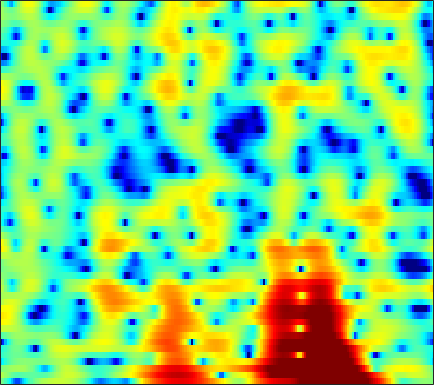

The file beside this chart, header and first rows:
-0.12164, -0.93727, -2.2471, -3.8723, -5.3599, -7.7876, -10.661, -12.548, -12.558, -10.07, -7.4521, -5.8076, -4.0422, -2.6512, -1.7866, -0.82938, -0.048286, 0.443, 0.99396, 1.4492, 1.8192, 2.053, 2.3141, 2.5218
2.14, 1.644, 0.9326, 0.1913, -0.3599, -1.029, -1.556, -1.814, -1.96, -1.91, -1.741, -1.592, -1.421, -1.329, -1.328, -1.411, -1.578, -1.726, -1.885, -1.922, -1.751, -1.472, -0.9254, -0.24
-0.1633, 0.1118, 0.4676, 0.7829, 0.9811, 1.196, 1.351, 1.426, 1.465, 1.431, 1.306, 1.14, 0.797, 0.2974, -0.206, -1.099, -2.292, -3.413, -5.216, -7.141, -8.237, -7.74, -5.77, -3.566
-6.451, -4.996, -3.5, -2.373, -1.711, -1.012, -0.4939, -0.2034, 0.07206, 0.2389, 0.3191, 0.3219, 0.2693, 0.1665, 0.06521, -0.09062, -0.2429, -0.3311, -0.3974, -0.3683, -0.2402, -0.08346, 0.2203, 0.5856
-3.334, -2.91, -2.347, -1.826, -1.494, -1.139, -0.9022, -0.8108, -0.8039, -0.9291, -1.178, -1.435, -1.832, -2.228, -2.463, -2.63, -2.548, -2.313, -1.805, -1.129, -0.3945, 0.159, 0.8607, 1.494
-3.885, -3.59, -2.961, -2.21, -1.675, -1.072, -0.6573, -0.5017, -0.5323, -0.8768, -1.594, -2.433, -4.074, -6.587, -9.553, -17.26, -22.68, -12.6, -6.943, -3.639, -1.379, -0.09934, 1.216, 2.221
-22, -13.49, -8.074, -4.915, -3.266, -1.7, -0.6378, -0.1058, 0.2986, 0.408, 0.2646, 0.02309, -0.4421, -0.9701, -1.332, -1.639, -1.636, -1.396, -0.806, -0.05059, 0.7163, 1.236, 1.812, 2.227
-1.962, -1.747, -1.236, -0.6124, -0.1615, 0.3651, 0.7574, 0.9629, 1.109, 1.118, 1.026, 0.9033, 0.6938, 0.4815, 0.3375, 0.2049, 0.1464, 0.1464, 0.2004, 0.2946, 0.4058, 0.4856, 0.5542, 0.5375
2.831, 2.82, 2.788, 2.719, 2.635, 2.465, 2.208, 1.95, 1.526, 1.014, 0.4349, -0.02165, -0.6538, -1.25, -1.643, -2.046, -2.272, -2.324, -2.275, -2.128, -1.935, -1.795, -1.641, -1.561
5.358, 5.222, 4.959, 4.597, 4.254, 3.685, 2.962, 2.305, 1.263, 0.008804, -1.479, -2.743, -4.613, -6.572, -7.952, -9.276, -9.574, -9.176, -8.21, -7.088, -6.016, -5.301, -4.492, -3.84
5.955, 5.831, 5.581, 5.208, 4.83, 4.165, 3.286, 2.469, 1.122, -0.5815, -2.732, -4.681, -7.915, -12.21, -16.62, -23.07, -20.46, -17.69, -15.25, -13.32, -11.33, -9.842, -7.991, -6.446
4.521, 4.759, 4.947, 4.95, 4.81, 4.423, 3.823, 3.211, 2.18, 0.8861, -0.6892, -2.037, -4.049, -6.224, -7.997, -10.51, -13.29, -15.97, -22.29, -30.13, -17.63, -13.44, -9.816, -7.301
1.539, 2.433, 3.21, 3.623, 3.761, 3.748, 3.545, 3.285, 2.803, 2.179, 1.389, 0.6875, -0.3594, -1.481, -2.391, -3.689, -4.957, -5.781, -6.603, -7.003, -6.821, -6.371, -5.593, -4.771
1.345, 1.6, 1.738, 1.714, 1.669, 1.659, 1.711, 1.788, 1.919, 2.006, 1.989, 1.894, 1.624, 1.218, 0.8515, 0.2514, -0.4564, -1.016, -1.749, -2.481, -3.22, -3.706, -4.197, -4.481
2.493, 1.61, 0.09228, -1.813, -3.329, -4.55, -3.704, -2.213, -0.2515, 1.28, 2.395, 2.967, 3.407, 3.518, 3.432, 3.115, 2.539, 1.936, 0.9022, -0.4251, -2.175, -3.877, -6.839, -10.77
1.917, 0.8638, -0.9457, -3.366, -5.513, -7.427, -5.996, -3.844, -1.288, 0.6401, 1.986, 2.69, 3.315, 3.617, 3.638, 3.436, 2.997, 2.495, 1.581, 0.4062, -1.05, -2.363, -4.296, -6.079
0.4846, 0.2318, -0.1499, -0.4932, -0.6638, -0.7038, -0.4765, -0.1381, 0.4287, 1.031, 1.569, 1.883, 2.16, 2.292, 2.275, 2.091, 1.753, 1.412, 0.8284, 0.1265, -0.6237, -1.201, -1.934, -2.557
-0.7885, -0.3736, 0.0434, 0.363, 0.5615, 0.7894, 1.019, 1.192, 1.425, 1.631, 1.796, 1.881, 1.909, 1.841, 1.735, 1.493, 1.143, 0.8345, 0.3706, -0.1651, -0.7257, -1.142, -1.698, -2.244
-0.6832, 0.04205, 0.7156, 1.141, 1.345, 1.543, 1.697, 1.794, 1.914, 2.01, 2.064, 2.07, 2.011, 1.821, 1.606, 1.232, 0.7502, 0.3289, -0.2557, -0.8291, -1.402, -1.804, -2.315, -2.83
2.318, 2.457, 2.448, 2.231, 1.987, 1.652, 1.395, 1.321, 1.412, 1.669, 1.964, 2.114, 2.188, 2.036, 1.723, 1.071, 0.1595, -0.6891, -1.912, -2.972, -3.647, -3.842, -3.826, -3.783
5.762, 5.166, 4.076, 2.596, 1.171, -1.2, -3.639, -4.402, -3.058, -0.7896, 1.04, 1.985, 2.693, 2.869, 2.624, 1.733, 0.1445, -1.65, -5.371, -12.08, -17.87, -10.87, -6.112, -3.818
5.114, 4.287, 2.921, 1.195, -0.45, -3.181, -6.165, -7.184, -5.275, -2.443, -0.3036, 0.8646, 1.852, 2.252, 2.257, 1.823, 0.9293, 0.02731, -1.448, -2.779, -3.325, -3.112, -2.328, -1.567
1.928, 1.294, 0.4225, -0.4632, -1.053, -1.653, -1.975, -1.917, -1.537, -0.8438, -0.06103, 0.4698, 1.081, 1.448, 1.567, 1.554, 1.328, 1.077, 0.699, 0.3074, 0.02477, -0.12, -0.2396, -0.2877
-1.324, -1.995, -2.9, -3.619, -3.885, -3.79, -3.172, -2.513, -1.503, -0.54, 0.3453, 0.9159, 1.493, 1.923, 2.102, 2.183, 2.118, 1.966, 1.706, 1.395, 1.058, 0.8282, 0.5435, 0.2956
-3.986, -5.316, -7.97, -12.06, -15.02, -11.99, -7.22, -4.645, -2.092, -0.2241, 1.144, 1.936, 2.654, 3.098, 3.255, 3.23, 3.002, 2.692, 2.135, 1.494, 0.8171, 0.3628, -0.09183, -0.363
-3.626, -4.321, -5.572, -6.849, -7.17, -6.123, -3.9, -2.186, -0.2005, 1.388, 2.583, 3.222, 3.831, 4.08, 4.079, 3.799, 3.182, 2.506, 1.237, -0.4343, -2.493, -4.131, -5.62, -5.377
-3.286, -3.121, -2.881, -2.458, -2.015, -1.242, -0.2852, 0.4555, 1.455, 2.328, 3.025, 3.4, 3.693, 3.742, 3.593, 3.159, 2.382, 1.558, 0.0427, -2.121, -5.208, -8.429, -12.91, -10.72
-5.951, -5.308, -4.217, -3.046, -2.182, -1.053, -0.04974, 0.6338, 1.395, 1.998, 2.41, 2.623, 2.701, 2.631, 2.461, 2.094, 1.592, 1.107, 0.376, -0.4807, -1.335, -1.89, -2.331, -2.325
-13.91, -10.83, -7.404, -4.794, -3.247, -1.568, -0.2982, 0.4702, 1.192, 1.635, 1.802, 1.782, 1.581, 1.23, 0.9322, 0.5479, 0.3034, 0.2016, 0.2017, 0.28, 0.4004, 0.4955, 0.6145, 0.7361
-11.7, -9.46, -6.499, -4.023, -2.486, -0.844, 0.379, 1.039, 1.592, 1.764, 1.561, 1.107, 0.186, -1.198, -2.402, -3.884, -4.346, -3.697, -2.21, -0.6494, 0.5995, 1.326, 2.015, 2.422
-7.272, -5.928, -4.091, -2.417, -1.283, -0.03526, 0.9428, 1.438, 1.813, 1.815, 1.397, 0.7559, -0.659, -2.909, -5.479, -10.95, -14.66, -9.534, -4.518, -1.507, 0.4827, 1.526, 2.483, 3.012
-7.475, -5.949, -4.243, -2.778, -1.825, -0.7462, 0.1037, 0.5907, 1.006, 1.145, 0.9902, 0.7141, 0.08369, -0.7124, -1.355, -1.996, -2.156, -1.845, -1.066, -0.09416, 0.8205, 1.401, 1.989, 2.355
-6.691, -5.894, -4.807, -3.704, -2.895, -1.859, -0.9667, -0.3854, 0.2052, 0.5914, 0.7569, 0.7713, 0.6486, 0.4284, 0.2349, 0.01439, -0.1253, -0.1255, -0.0136, 0.2474, 0.5859, 0.867, 1.221, 1.521
-7.213, -7.205, -6.607, -5.407, -4.325, -2.851, -1.533, -0.7056, 0.1715, 0.7769, 1.143, 1.235, 1.2, 0.9623, 0.7002, 0.2445, -0.2373, -0.5853, -0.9108, -1.018, -0.8259, -0.5039, 0.08767, 0.7198
-12.54, -17.48, -15.68, -9.387, -6.261, -3.314, -1.232, -0.06313, 1.059, 1.78, 2.146, 2.205, 1.996, 1.472, 0.8681, -0.2397, -1.695, -3.034, -4.938, -6.304, -5.88, -4.547, -2.448, -0.5885
-6.664, -7.404, -6.983, -5.174, -3.572, -1.641, -0.06225, 0.856, 1.771, 2.326, 2.514, 2.458, 2.055, 1.307, 0.4816, -1.006, -3.082, -5.184, -9.153, -14.62, -12.74, -8.516, -4.521, -1.76
-2.867, -2.77, -2.355, -1.652, -0.9999, -0.0997, 0.7491, 1.27, 1.801, 2.078, 2.09, 1.895, 1.396, 0.6095, -0.164, -1.381, -2.756, -3.748, -4.872, -5.385, -5.085, -4.372, -3.015, -1.541
-3.109, -2.635, -1.832, -0.9479, -0.2731, 0.595, 1.327, 1.788, 2.184, 2.344, 2.252, 1.976, 1.365, 0.4285, -0.4741, -1.938, -3.627, -4.901, -6.271, -6.632, -5.823, -4.725, -3.086, -1.512
-6.837, -5.583, -3.738, -1.966, -0.8001, 0.5223, 1.546, 2.127, 2.644, 2.874, 2.792, 2.547, 1.911, 0.8945, -0.1423, -2.054, -4.791, -7.841, -15.26, -24.1, -10.63, -6.706, -3.396, -1.215
-17.59, -11.75, -7.046, -3.891, -2.16, -0.3982, 0.8619, 1.523, 2.145, 2.471, 2.504, 2.387, 1.986, 1.339, 0.7026, -0.3907, -1.66, -2.656, -3.714, -3.947, -3.212, -2.302, -1.002, 0.09935
-8.971, -7.349, -5.097, -3.145, -1.946, -0.7024, 0.2025, 0.6741, 1.103, 1.322, 1.395, 1.356, 1.223, 1.022, 0.8177, 0.5469, 0.2938, 0.1326, 0.0526, 0.1103, 0.3295, 0.5655, 0.8717, 1.109
-2.343, -1.854, -1.239, -0.6876, -0.3596, -0.08665, 0.02514, 0.04126, -0.07684, -0.252, -0.3998, -0.5059, -0.5375, -0.4719, -0.3569, -0.09406, 0.2244, 0.5092, 0.892, 1.259, 1.569, 1.742, 1.856, 1.806
1.994, 1.941, 1.761, 1.417, 1.031, 0.3447, -0.5565, -1.339, -2.437, -3.443, -4.25, -4.584, -4.704, -4.396, -3.837, -2.857, -1.668, -0.7599, 0.3283, 1.244, 1.916, 2.248, 2.483, 2.443
4.606, 4.228, 3.552, 2.596, 1.651, 0.02799, -2.111, -4.197, -7.477, -11.04, -13.44, -13.78, -14.05, -14.11, -12.8, -9.171, -5.525, -3.329, -1.019, 0.6136, 1.73, 2.27, 2.632, 2.638
5.557, 5.119, 4.314, 3.216, 2.159, 0.3248, -2.112, -4.516, -8.8, -14.52, -17.77, -16.78, -16.05, -16.83, -15.37, -10.33, -5.923, -3.417, -1.004, 0.6755, 1.722, 2.166, 2.336, 2.102
4.655, 4.364, 3.825, 3.104, 2.429, 1.341, 0.01773, -1.091, -2.61, -3.961, -4.92, -5.232, -5.224, -4.74, -4.048, -2.786, -1.367, -0.3775, 0.7562, 1.562, 1.973, 2.005, 1.68, 0.8885
1.555, 1.497, 1.395, 1.246, 1.091, 0.842, 0.5476, 0.3327, 0.02404, -0.2456, -0.4092, -0.4042, -0.2971, -0.03083, 0.2612, 0.7155, 1.176, 1.493, 1.831, 1.962, 1.871, 1.611, 0.972, -0.08381
-3.28, -3.136, -2.81, -2.326, -1.883, -1.265, -0.6603, -0.257, 0.2081, 0.604, 0.9541, 1.161, 1.43, 1.67, 1.818, 1.977, 2.085, 2.13, 2.092, 1.959, 1.701, 1.418, 0.8765, 0.1445
-10.03, -10.31, -9.763, -7.99, -6.354, -4.316, -2.571, -1.51, -0.3611, 0.5597, 1.272, 1.651, 2.033, 2.271, 2.341, 2.323, 2.199, 2.05, 1.776, 1.496, 1.225, 1.051, 0.8218, 0.5939
-15.7, -20.99, -23.03, -13.32, -9.357, -5.846, -3.399, -1.953, -0.458, 0.6912, 1.537, 2.019, 2.433, 2.595, 2.55, 2.261, 1.728, 1.175, 0.3372, -0.4446, -0.8857, -0.8887, -0.4803, 0.1506
-8.06, -8.09, -7.67, -6.58, -5.494, -4.008, -2.652, -1.706, -0.4919, 0.552, 1.442, 1.994, 2.474, 2.63, 2.517, 1.979, 0.894, -0.3739, -2.853, -6.686, -10.85, -9.327, -4.764, -1.564
-3.691, -3.766, -3.956, -4.166, -4.349, -4.53, -4.482, -4.208, -3.317, -2.018, -0.6461, 0.2385, 1.166, 1.706, 1.823, 1.578, 0.8222, -0.1014, -1.836, -3.977, -5.365, -4.885, -2.768, -0.5758
-2.007, -2.453, -3.281, -4.536, -5.894, -8.591, -12.88, -16.25, -12.51, -7.363, -4.002, -2.224, -0.5375, 0.545, 1.028, 1.324, 1.302, 1.129, 0.7705, 0.4369, 0.3047, 0.402, 0.7981, 1.366
-0.82, -1.286, -2.125, -3.286, -4.387, -6.191, -8.053, -8.736, -7.769, -5.511, -3.288, -1.931, -0.5401, 0.4349, 0.9388, 1.336, 1.493, 1.491, 1.392, 1.261, 1.145, 1.12, 1.161, 1.301
0.3956, 0.1046, -0.399, -0.9614, -1.384, -1.86, -2.132, -2.105, -1.804, -1.189, -0.445, 0.1006, 0.7374, 1.203, 1.42, 1.514, 1.394, 1.186, 0.801, 0.3323, -0.1326, -0.4278, -0.6868, -0.7307
1.293, 1.017, 0.6322, 0.2915, 0.1014, -0.004663, 0.08423, 0.2632, 0.6535, 1.11, 1.56, 1.871, 2.167, 2.279, 2.208, 1.909, 1.34, 0.7287, -0.3402, -1.685, -3.189, -4.306, -5.364, -5.542
1.406, 0.8748, 0.1293, -0.5478, -0.8628, -0.8636, -0.3415, 0.271, 1.228, 2.117, 2.851, 3.253, 3.557, 3.572, 3.377, 2.823, 1.904, 0.9369, -0.8202, -3.244, -6.708, -10.57, -20.25, -18.9
0.4856, -0.4734, -2.415, -5.35, -8.069, -8.867, -5.081, -2.325, 0.383, 2.282, 3.572, 4.191, 4.653, 4.727, 4.545, 3.965, 3.01, 2.041, 0.3863, -1.688, -4.135, -6.083, -8.249, -9.192
